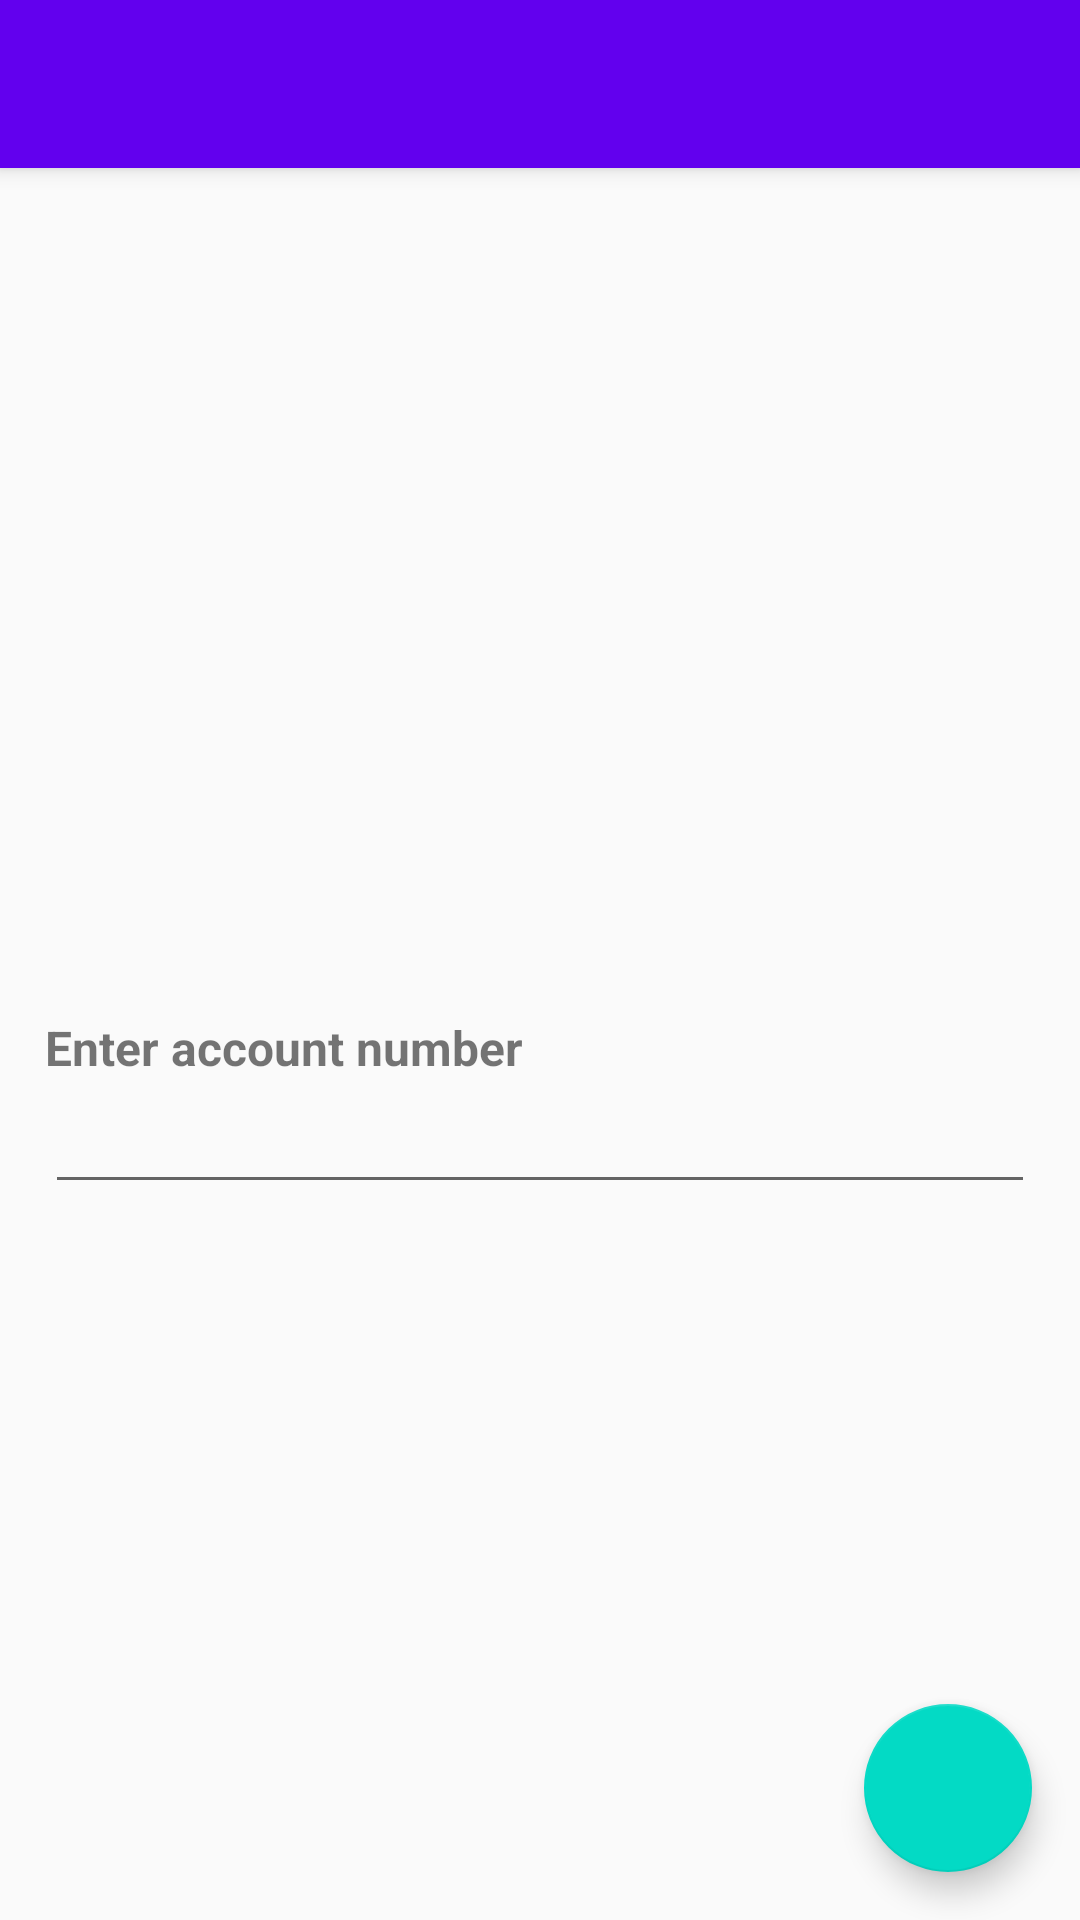

Layout XML and referenced resources for this Android screen:
<!-- AndroidManifest.xml: activity theme AppTheme.NoActionBar -->
<!-- res/layout/activity_login.xml -->
<?xml version="1.0" encoding="utf-8"?>
<android.support.design.widget.CoordinatorLayout xmlns:android="http://schemas.android.com/apk/res/android"
    xmlns:app="http://schemas.android.com/apk/res-auto"
    xmlns:tools="http://schemas.android.com/tools"
    android:layout_width="match_parent"
    android:layout_height="match_parent"
    tools:context="com.dbs.dbs.MainActivity">

    <android.support.design.widget.AppBarLayout
        android:layout_width="match_parent"
        android:layout_height="wrap_content"
        android:theme="@style/AppTheme.AppBarOverlay">

        <android.support.v7.widget.Toolbar
            android:id="@+id/toolbar"
            android:layout_width="match_parent"
            android:layout_height="?attr/actionBarSize"
            android:background="?attr/colorPrimary"
            app:popupTheme="@style/AppTheme.PopupOverlay" />

    </android.support.design.widget.AppBarLayout>

    <include layout="@layout/content_login" />

    <android.support.design.widget.FloatingActionButton
        android:id="@+id/fab"
        android:layout_width="wrap_content"
        android:layout_height="wrap_content"
        android:layout_gravity="bottom|end"
        android:layout_margin="@dimen/fab_margin"
        app:srcCompat="@drawable/ic_add_white_24dp" />

</android.support.design.widget.CoordinatorLayout>
<!-- res/layout/content_login.xml (included above) -->
<?xml version="1.0" encoding="utf-8"?>
<RelativeLayout xmlns:android="http://schemas.android.com/apk/res/android"
    android:layout_width="match_parent"
    android:layout_height="match_parent">

    <LinearLayout
        android:layout_width="match_parent"
        android:layout_height="match_parent"
        android:gravity="center"
        android:orientation="vertical"
        android:layout_marginRight="15dp"
        android:layout_marginLeft="15dp"
        android:paddingTop="50dp">

        <TextView
            android:layout_width="match_parent"
            android:layout_height="wrap_content"
            android:paddingTop="50dp"
            android:textStyle="bold"
            android:textSize="16dp"
            android:text="@string/enter_acc_number" />

        <EditText
            android:id="@+id/account_id"
            android:inputType="number"
            android:layout_width="match_parent"
            android:layout_height="wrap_content" />

    </LinearLayout>
</RelativeLayout>
<!-- resources referenced by this layout -->
<resources>
  <dimen name="fab_margin">16dp</dimen>
  <string name="enter_acc_number">Enter account number</string>
  <style name="AppTheme.AppBarOverlay" parent="ThemeOverlay.AppCompat.Dark.ActionBar" />
  <style name="AppTheme.PopupOverlay" parent="ThemeOverlay.AppCompat.Light" />
  <style name="AppTheme.NoActionBar">
          <item name="windowActionBar">false</item>
          <item name="windowNoTitle">true</item>
      </style>
</resources>
